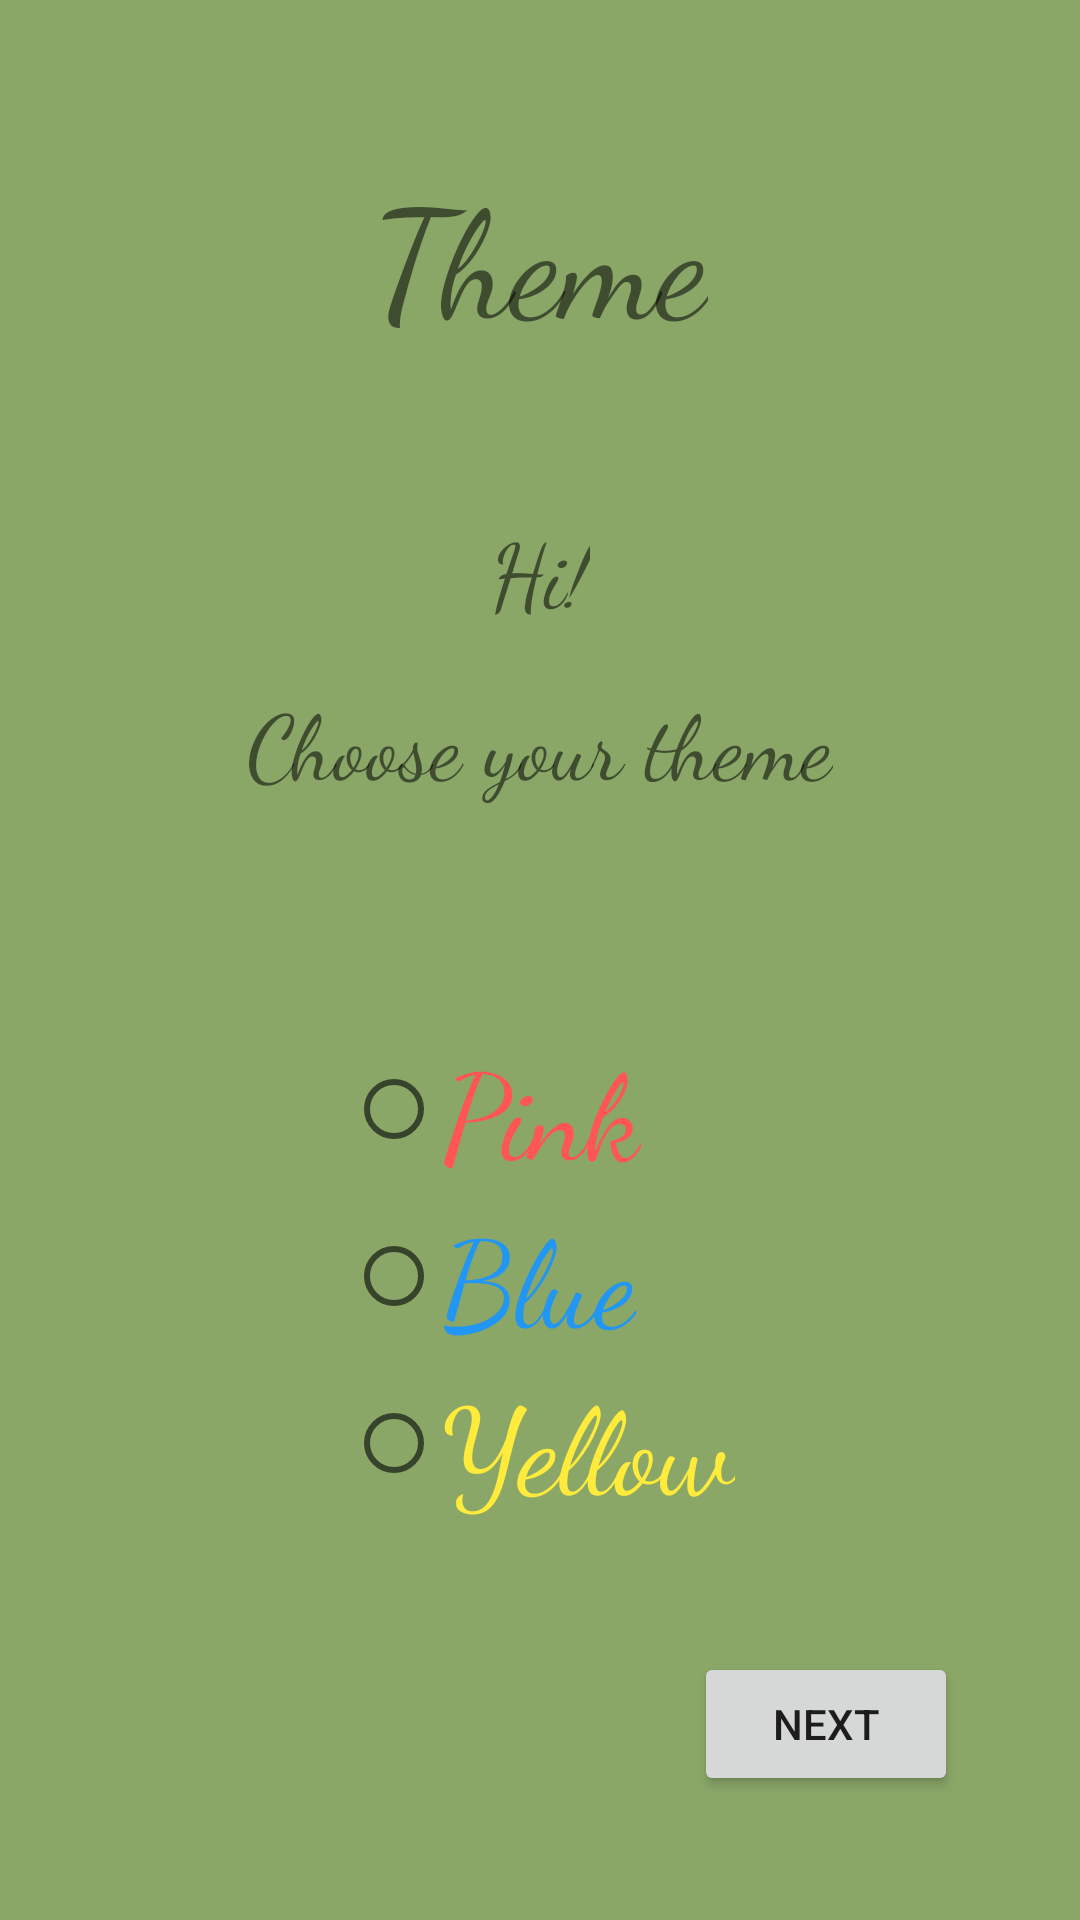

Layout XML and referenced resources for this Android screen:
<!-- AndroidManifest.xml: application theme themeGreen -->
<!-- res/layout/theme_choice.xml -->
<?xml version="1.0" encoding="utf-8"?>
<androidx.constraintlayout.widget.ConstraintLayout
    xmlns:android="http://schemas.android.com/apk/res/android"
    xmlns:app="http://schemas.android.com/apk/res-auto"
    android:layout_width="match_parent"
    android:layout_height="match_parent"
    android:background="#8AA768">

    <TextView
        android:id="@+id/textView"
        android:layout_width="wrap_content"
        android:layout_height="wrap_content"
        android:layout_marginTop="50dp"
        android:fontFamily="cursive"
        android:text="Theme"
        android:textSize="50sp"
        app:layout_constraintEnd_toEndOf="parent"
        app:layout_constraintStart_toStartOf="parent"
        app:layout_constraintTop_toTopOf="parent" />

    <TextView
        android:id="@+id/textView2"
        android:layout_width="wrap_content"
        android:layout_height="wrap_content"
        android:layout_marginTop="50dp"
        android:fontFamily="cursive"
        android:text="Hi!"
        android:textSize="30sp"
        app:layout_constraintEnd_toEndOf="parent"
        app:layout_constraintStart_toStartOf="parent"
        app:layout_constraintTop_toBottomOf="@+id/textView" />

    <TextView
        android:id="@+id/textView3"
        android:layout_width="wrap_content"
        android:layout_height="wrap_content"
        android:fontFamily="cursive"
        android:text="Choose your theme"
        android:textSize="30sp"
        app:layout_constraintBottom_toTopOf="@+id/radioGroup"
        app:layout_constraintEnd_toEndOf="parent"
        app:layout_constraintStart_toStartOf="parent"
        app:layout_constraintTop_toBottomOf="@+id/textView2"
        app:layout_constraintVertical_bias="0.17000002" />

    <RadioGroup
        android:id="@+id/radioGroup"
        android:layout_width="wrap_content"
        android:layout_height="wrap_content"
        app:layout_constraintBottom_toBottomOf="parent"
        app:layout_constraintEnd_toEndOf="parent"
        app:layout_constraintStart_toStartOf="parent"
        app:layout_constraintTop_toBottomOf="@+id/textView2">

        <RadioButton
            android:id="@+id/rbtnTheme1"
            android:layout_width="wrap_content"
            android:layout_height="wrap_content"
            android:text="Pink"
            android:fontFamily="cursive"
            android:textColor="#F55"
            android:textSize="40sp"/>

        <RadioButton
            android:id="@+id/rbtnTheme2"
            android:layout_width="wrap_content"
            android:layout_height="wrap_content"
            android:text="Blue"
            android:fontFamily="cursive"
            android:textColor="#2196F3"
            android:textSize="40sp"/>

        <RadioButton
            android:id="@+id/rbtnTheme3"
            android:layout_width="wrap_content"
            android:layout_height="wrap_content"
            android:text="Yellow"
            android:fontFamily="cursive"
            android:textColor="#FFEB3B"
            android:textSize="40sp"/>
    </RadioGroup>

    <Button
        android:id="@+id/btnNext"
        android:layout_width="wrap_content"
        android:layout_height="wrap_content"
        android:text="Next"

        app:layout_constraintBottom_toBottomOf="parent"
        app:layout_constraintEnd_toEndOf="parent"
        app:layout_constraintHorizontal_bias="0.85"
        app:layout_constraintStart_toStartOf="parent"
        app:layout_constraintTop_toBottomOf="@+id/radioGroup" />


</androidx.constraintlayout.widget.ConstraintLayout>
<!-- resources referenced by this layout -->
<resources>
  <style name="themeGreen" parent="Theme.MaterialComponents.DayNight.DarkActionBar">
          
          <item name="colorPrimary">#223423</item>
          <item name="colorPrimaryVariant">@color/purple_700</item>
          <item name="colorOnPrimary">@color/white</item>
          
          <item name="colorSecondary">@color/teal_200</item>
          <item name="colorSecondaryVariant">@color/teal_700</item>
          <item name="colorOnSecondary">@color/black</item>
          
          <item name="android:statusBarColor" tools:targetApi="l">?attr/colorPrimaryVariant</item>
  
      </style>
  <color name="purple_700">#FF3700B3</color>
  <color name="white">#FFFFFFFF</color>
  <color name="teal_200">#FF03DAC5</color>
  <color name="teal_700">#FF018786</color>
  <color name="black">#FF000000</color>
</resources>
